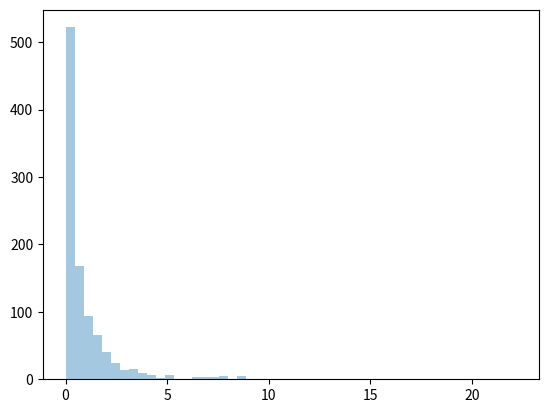

The matplotlib source for this figure:
from numpy import random
import matplotlib.pyplot as plt
import seaborn as sns
sns.distplot(random.pareto(a=2, size=1000), kde=False)
plt.show()
